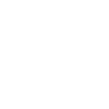
t = 0.00 s
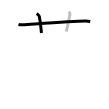
t = 2.25 s
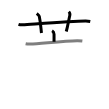
t = 4.50 s
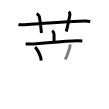
t = 6.50 s
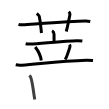
t = 8.75 s
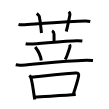
t = 11.00 s

The animated SVG that drew these frames (rendered in a browser with its animation timeline set to each time). Animation: 11 SMIL elements (animate=11); one cycle of 11.00 s.

<svg width="109px" height="109px" viewBox="0 0 px 109px" xmlns="http://www.w3.org/2000/svg" xmlns:xlink="http://www.w3.org/1999/xlink" xml:space="preserve" version="1.1"  baseProfile="full">
<path d="M18.5,24.36c1.34,0.44,2.9,0.53,4.25,0.44c12.33-0.8,48.59-3.73,62.81-3.79c2.24-0.01,3.58,0.21,4.7,0.43" style="fill:none;stroke:black;stroke-width:3;opacity:0">
  <animate attributeType="CSS" attributeName="opacity" from="0" to="1" begin="0s" dur="1s" repeatCount="Indefinite" fill="freeze" />
</path>
<path d="M36.75,13.5c1.75,1.43,2.31,1.87,2.5,2.75C41,24.5,41,30,41.5,33" style="fill:none;stroke:black;stroke-width:3;opacity:0">
  <animate attributeType="CSS" attributeName="opacity" from="0" to="1" begin="1s" dur="1s" repeatCount="Indefinite" fill="freeze" />
</path>
<path d="M68.75,11.75c1.12,1,1.37,2.52,1,4c-1.12,4.5-1.88,10-3.5,15.75" style="fill:none;stroke:black;stroke-width:3;opacity:0">
  <animate attributeType="CSS" attributeName="opacity" from="0" to="1" begin="2s" dur="1s" repeatCount="Indefinite" fill="freeze" />
</path>
<path d="M52.07,30.75c1.31,0.75,1.97,1.75,1.97,3.5s0,4.75,0,7.5" style="fill:none;stroke:black;stroke-width:3;opacity:0">
  <animate attributeType="CSS" attributeName="opacity" from="0" to="1" begin="3s" dur="1s" repeatCount="Indefinite" fill="freeze" />
</path>
<path d="M25.64,43.7c1.53,0.33,3.31,0.38,4.83,0.33c8.61-0.28,33.53-3.03,46.54-3.27c2.54-0.05,4.07,0.16,5.34,0.32" style="fill:none;stroke:black;stroke-width:3;opacity:0">
  <animate attributeType="CSS" attributeName="opacity" from="0" to="1" begin="4s" dur="1s" repeatCount="Indefinite" fill="freeze" />
</path>
<path d="M35.22,47c3.9,5.03,5.67,10.18,6.02,13.5" style="fill:none;stroke:black;stroke-width:3;opacity:0">
  <animate attributeType="CSS" attributeName="opacity" from="0" to="1" begin="5s" dur="1s" repeatCount="Indefinite" fill="freeze" />
</path>
<path d="M69.52,44.5c0.48,0.75,0.53,1.96,0.37,2.46c-1.39,4.54-2.98,9.82-4.72,12.54" style="fill:none;stroke:black;stroke-width:3;opacity:0">
  <animate attributeType="CSS" attributeName="opacity" from="0" to="1" begin="6s" dur="1s" repeatCount="Indefinite" fill="freeze" />
</path>
<path d="M15.75,64.8c1.91,0.39,4.16,0.54,6.05,0.39c20.83-1.69,40.38-4.19,64.5-5c3.19-0.11,5.1,0.19,6.69,0.38" style="fill:none;stroke:black;stroke-width:3;opacity:0">
  <animate attributeType="CSS" attributeName="opacity" from="0" to="1" begin="7s" dur="1s" repeatCount="Indefinite" fill="freeze" />
</path>
<path d="M29.18,75.64c0.55,0.39,1.12,0.72,1.36,1.21c1.92,3.9,2.9,15.65,4.21,22.65" style="fill:none;stroke:black;stroke-width:3;opacity:0">
  <animate attributeType="CSS" attributeName="opacity" from="0" to="1" begin="8s" dur="1s" repeatCount="Indefinite" fill="freeze" />
</path>
<path d="M31.12,77.28C42.76,76,69.22,73.5,75.7,72.99c2.37-0.19,3.3,0.76,2.95,2.71c-0.85,4.69-3.2,12.05-5.28,18.35" style="fill:none;stroke:black;stroke-width:3;opacity:0">
  <animate attributeType="CSS" attributeName="opacity" from="0" to="1" begin="9s" dur="1s" repeatCount="Indefinite" fill="freeze" />
</path>
<path d="M35.01,97.08c7.61-0.58,30.28-1.58,40.72-2.47" style="fill:none;stroke:black;stroke-width:3;opacity:0">
  <animate attributeType="CSS" attributeName="opacity" from="0" to="1" begin="10s" dur="1s" repeatCount="Indefinite" fill="freeze" />
</path>
</svg>
